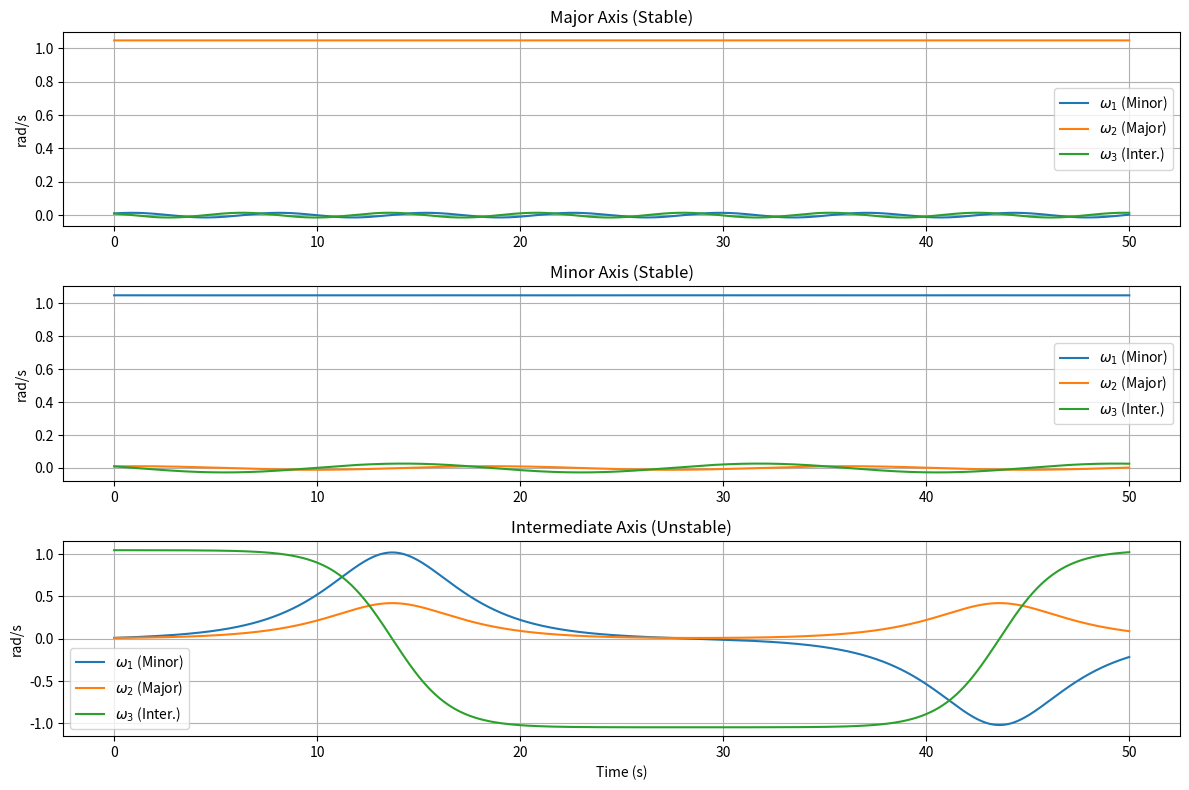
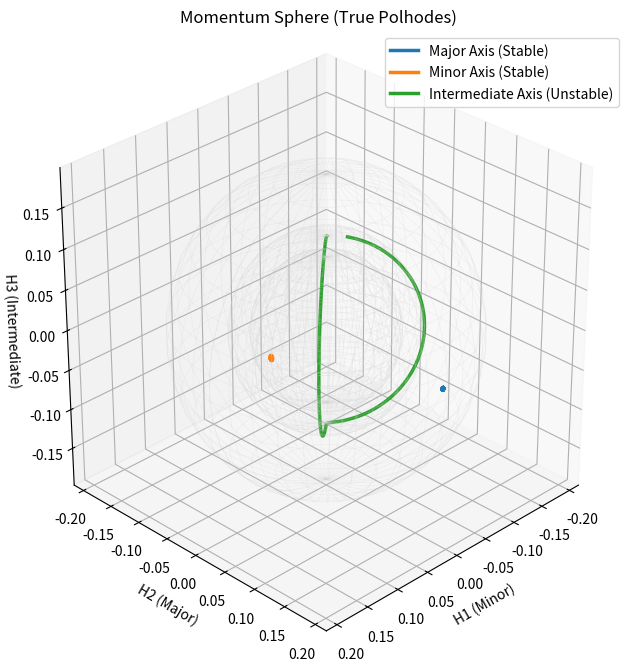

These charts were generated, in order, by the following Python code:
import numpy as np
from scipy.integrate import solve_ivp
import matplotlib.pyplot as plt
from mpl_toolkits.mplot3d import Axes3D


# 1. Inertia Matrix (Diagonal Entries from Part 3)

J1 = 0.0867  # Minor
J2 = 0.1817  # Major
J3 = 0.1117  # Intermediate


# 2. Euler Equations (Torque-Free)

def euler_equations(t, omega):
    w1, w2, w3 = omega

    dw1 = ((J2 - J3) * w2 * w3) / J1
    dw2 = ((J3 - J1) * w3 * w1) / J2
    dw3 = ((J1 - J2) * w1 * w2) / J3

    return [dw1, dw2, dw3]


# 3. Simulation Parameters

t_span = (0, 50)
t_eval = np.linspace(*t_span, 2000)

rpm_to_rads = (2 * np.pi) / 60
base_speed = 10 * rpm_to_rads
perturbation = 0.01

scenarios = {
    "Major Axis (Stable)": [perturbation, base_speed, perturbation],
    "Minor Axis (Stable)": [base_speed, perturbation, perturbation],
    "Intermediate Axis (Unstable)": [perturbation, perturbation, base_speed]
}


# 4. Time History Plots

plt.figure(figsize=(12, 8))

for i, (name, w0) in enumerate(scenarios.items()):
    sol = solve_ivp(
        euler_equations,
        t_span,
        w0,
        t_eval=t_eval,
        rtol=1e-10,
        atol=1e-12
    )

    plt.subplot(3, 1, i+1)
    plt.plot(sol.t, sol.y[0], label=r'$\omega_1$ (Minor)')
    plt.plot(sol.t, sol.y[1], label=r'$\omega_2$ (Major)')
    plt.plot(sol.t, sol.y[2], label=r'$\omega_3$ (Inter.)')
    plt.title(name)
    plt.ylabel("rad/s")
    plt.grid(True)
    plt.legend()

plt.xlabel("Time (s)")
plt.tight_layout()
plt.show()

# 5. Momentum Sphere Plot
fig = plt.figure(figsize=(10, 8))
ax = fig.add_subplot(111, projection='3d')

# Sphere mesh
u, v = np.mgrid[0:2*np.pi:40j, 0:np.pi:20j]
sx = np.cos(u) * np.sin(v)
sy = np.sin(u) * np.sin(v)
sz = np.cos(v)

for name, w0 in scenarios.items():

    sol = solve_ivp(
        euler_equations,
        t_span,
        w0,
        t_eval=t_eval,
        rtol=1e-10,
        atol=1e-12
    )

    # Angular momentum in body frame
    h1 = J1 * sol.y[0]
    h2 = J2 * sol.y[1]
    h3 = J3 * sol.y[2]

    # Compute constant magnitude from initial condition
    H0 = np.sqrt((J1*w0[0])**2 + (J2*w0[1])**2 + (J3*w0[2])**2)

    # Plot true momentum sphere
    ax.plot_wireframe(
        H0*sx,
        H0*sy,
        H0*sz,
        color='lightgrey',
        alpha=0.25,
        linewidth=0.5
    )

    # Plot trajectory 
    ax.plot(h1, h2, h3, linewidth=2.5, label=name)

    # checking conservation
    H_mag = np.sqrt(h1**2 + h2**2 + h3**2)
    print(f"{name} | Std Dev of |H|:", np.std(H_mag))

# Axis formatting
ax.set_xlabel("H1 (Minor)")
ax.set_ylabel("H2 (Major)")
ax.set_zlabel("H3 (Intermediate)")
ax.set_title("Momentum Sphere (True Polhodes)")
ax.legend()

ax.view_init(elev=30, azim=45)
ax.set_box_aspect([1,1,1])

plt.show()

# Axis formatting
ax.set_xlabel("H1 (Minor)")
ax.set_ylabel("H2 (Major)")
ax.set_zlabel("H3 (Intermediate)")
ax.set_title("Momentum Sphere (True Polhodes)")
ax.legend()

ax.view_init(elev=30, azim=45)
ax.set_box_aspect([1,1,1])

plt.show()